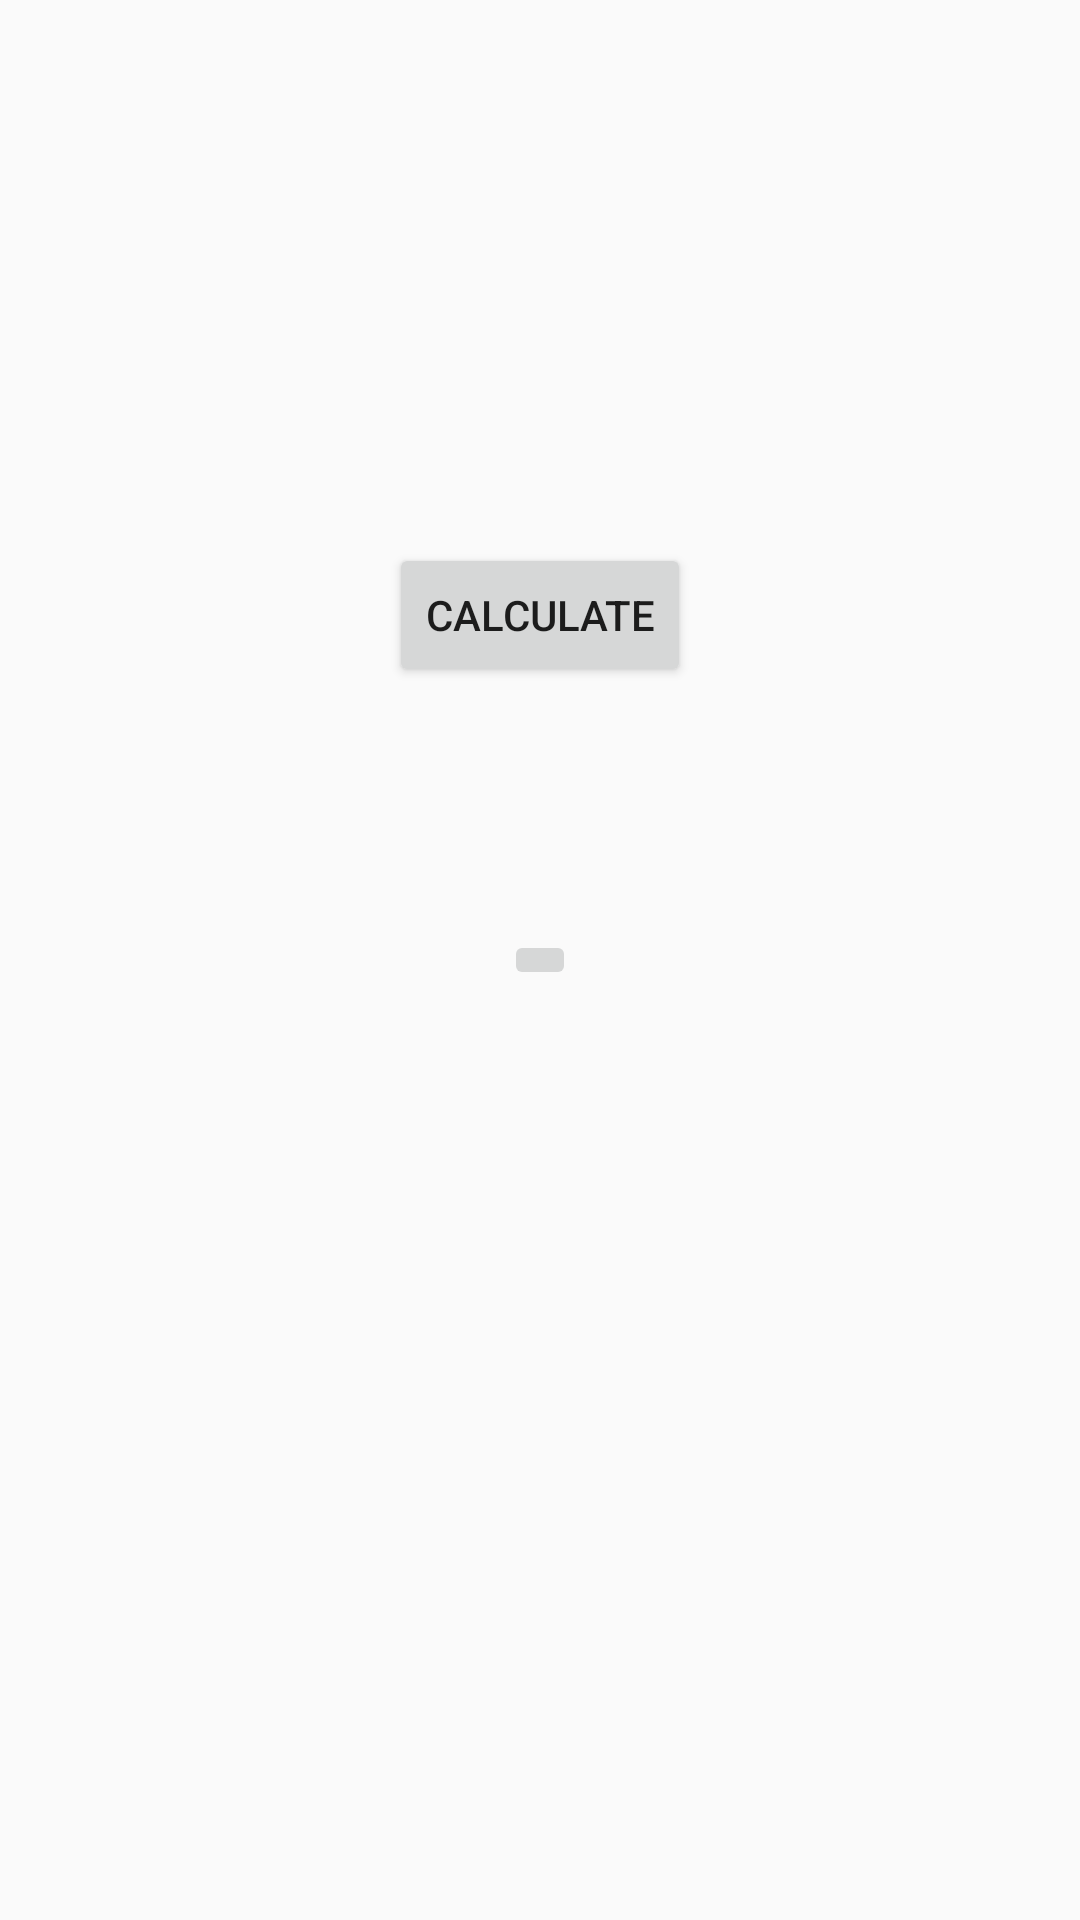

Produce the Android XML layout that renders to this screen, including the resource entries it uses.
<!-- AndroidManifest.xml: application theme AppTheme -->
<!-- res/layout/content_main2.xml -->
<?xml version="1.0" encoding="utf-8"?>
<RelativeLayout
    xmlns:android="http://schemas.android.com/apk/res/android"
    xmlns:app="http://schemas.android.com/apk/res-auto"
    xmlns:tools="http://schemas.android.com/tools"
    android:layout_width="match_parent"
    android:layout_height="match_parent"
    android:paddingBottom="@dimen/activity_vertical_margin"
    android:paddingLeft="@dimen/activity_horizontal_margin"
    android:paddingRight="@dimen/activity_horizontal_margin"
    android:paddingTop="@dimen/activity_vertical_margin"
    app:layout_behavior="@string/appbar_scrolling_view_behavior"
    tools:context="roy.tablayoutwithviewpager.Main2Activity"
    tools:showIn="@layout/activity_main2">

    <Button
        android:onClick="click"
        android:text="calculate"
        android:layout_width="wrap_content"
        android:layout_height="wrap_content"
        android:id="@+id/imageButton"
        android:layout_alignParentTop="true"
        android:layout_centerHorizontal="true"
        android:layout_marginTop="181dp"/>

    <ImageButton
        android:layout_width="wrap_content"
        android:layout_height="wrap_content"
        android:id="@+id/imageButton2"
        android:layout_centerVertical="true"
        android:layout_centerHorizontal="true"/>
</RelativeLayout>
<!-- res/layout/activity_main2.xml (included above) -->
<?xml version="1.0" encoding="utf-8"?>

<RelativeLayout xmlns:android="http://schemas.android.com/apk/res/android"
    xmlns:tools="http://schemas.android.com/tools"
    android:layout_width="match_parent"
    android:layout_height="match_parent"
    xmlns:app="http://schemas.android.com/apk/res-auto"

    tools:context=".MainActivity2">

    <android.support.design.widget.AppBarLayout
        android:layout_width="match_parent"
        android:layout_height="wrap_content"
        android:background="#ee2828"

        android:theme="@style/AppTheme.AppBarOverlay"
        android:id="@+id/view">


        <android.support.v7.widget.Toolbar
            android:id="@+id/toolbar2"
            android:layout_width="match_parent"
            android:layout_height="?attr/actionBarSize"
            android:background="#004cff"
            app:popupTheme="@style/AppTheme.PopupOverlay"

            />

    </android.support.design.widget.AppBarLayout>

    <android.support.design.widget.TabLayout
        android:background="@color/colorPrimary"
        android:id="@+id/tab_layout"
        android:layout_width="match_parent"
        android:layout_height="wrap_content"
        app:tabSelectedTextColor="#e1d15e5a"


        android:layout_below="@+id/view"
        android:layout_alignParentLeft="true"
        android:layout_alignParentStart="true">

    </android.support.design.widget.TabLayout>
    <android.support.v4.view.ViewPager
        android:id="@+id/view_pager"
        android:layout_width="fill_parent"
        android:layout_height="wrap_content"
        android:layout_below="@+id/tab_layout"
        android:layout_alignParentLeft="true"
        android:layout_alignParentStart="true"/>

    <TextView
        android:layout_width="wrap_content"
        android:layout_height="wrap_content"
        android:textAppearance="?android:attr/textAppearanceSmall"
        android:text="Small Text"
        android:id="@+id/BAC_calculator"
        android:layout_alignTop="@+id/view_pager"
        android:layout_marginTop="26dp"
        android:layout_centerHorizontal="true"
        android:textAlignment="center"/>

</RelativeLayout>
<!-- resources referenced by this layout -->
<resources>
  <dimen name="activity_horizontal_margin">64dp</dimen>
  <style name="AppTheme.AppBarOverlay" parent="ThemeOverlay.AppCompat.Dark.ActionBar" />
  <style name="AppTheme.PopupOverlay" parent="ThemeOverlay.AppCompat.Light" />
  <style name="AppTheme" parent="Theme.AppCompat.Light.NoActionBar">
          
          <item name="colorPrimary">@color/colorPrimary</item>
          <item name="colorPrimaryDark">@color/colorPrimaryDark</item>
          <item name="colorAccent">@color/colorAccent</item>
      </style>
  <!-- not gathered from this repository: default colours our renderer supplied (Android Studio template values) -->
  <color name="colorPrimary">#FF6200EE</color>
  <color name="colorPrimaryDark">#FF3700B3</color>
  <color name="colorAccent">#FF03DAC5</color>
</resources>
